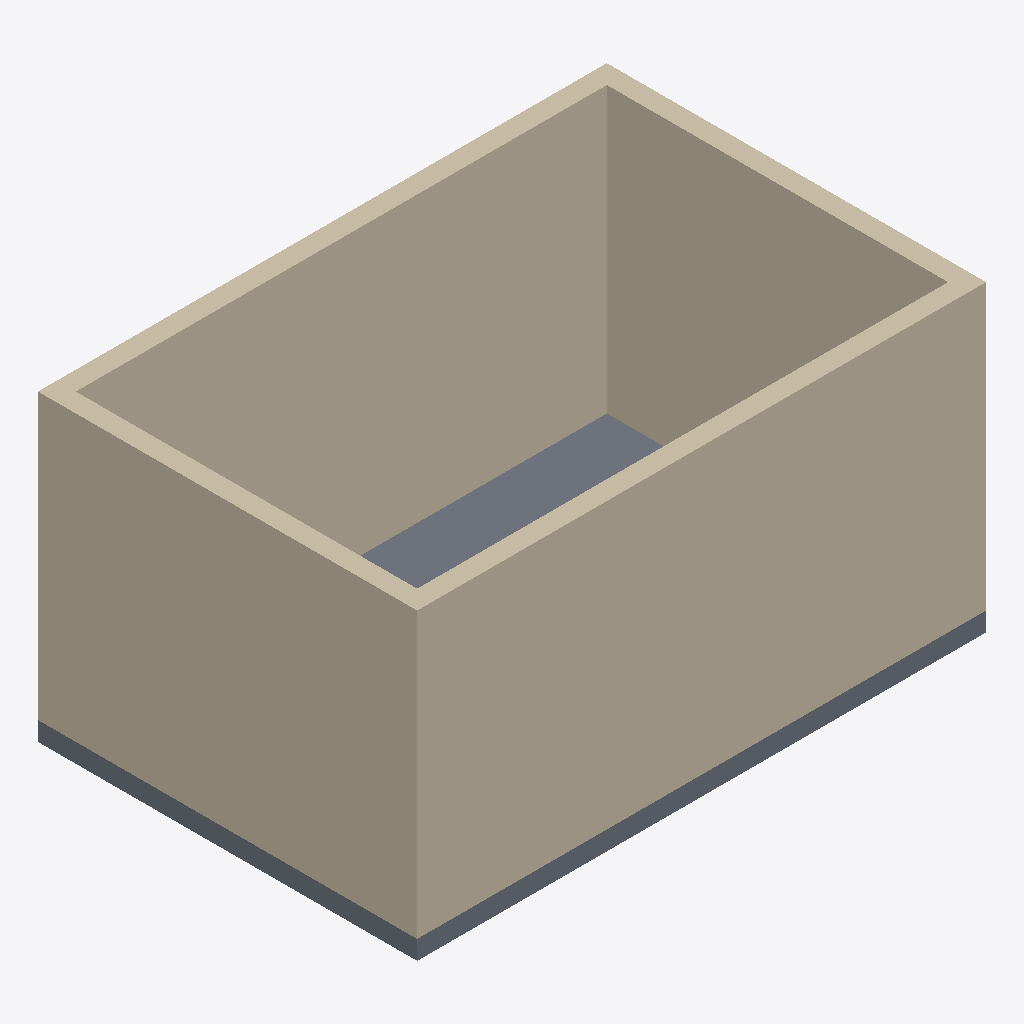
Isometric view of an IFC building model (IFC-SPF (STEP), schema IFC4, length unit millimetre), seen from the south-west, elements coloured by IFC class: 4 walls (beige), 1 slab (grey).
Extent 6.0 m × 4.0 m × 3.2 m (x, y, z). Elements (5): 4 IfcWall, 1 IfcSlab.

HEADER;
FILE_DESCRIPTION(('ViewDefinition[DesignTransferView]'),'2;1');
FILE_NAME('e2e-model.ifc','2026-11-10T00:00:00',('Prometheus project'),('Prometheus project'),'IfcOpenShell 0.9.0.post1','IfcOpenShell 0.9.0.post1','Nobody');
FILE_SCHEMA(('IFC4'));
ENDSEC;
DATA;
#4=IFCPROJECT('19suzjelj1igfDJYCoFtAh',$,'E2E viewer test',$,$,$,$,(#13),#8);
#15=IFCSITE('3GT07Rzwv8yf5KtGIjhrOD',$,'Test site',$,$,$,$,$,$,$,$,$,$,$);
#16=IFCBUILDING('3TsvXPNRn48BITSS0WF$vP',$,'Test building',$,$,$,$,$,$,$,$,$);
#17=IFCBUILDINGSTOREY('25ogrzSG17rfSS8_9fuyug',$,'Ground floor',$,$,$,$,$,$,$);
#21=IFCWALL('2EoToED6DF8QmomzL_62hK',$,'Wall 1',$,$,#43,#32,$,$);
#66=IFCWALL('2CVHsbQ0TC88HQ_D0uGihp',$,'Wall 3',$,$,#87,#77,$,$);
#88=IFCWALL('0xDk284tT5KAe_wa8Z$Rfr',$,'Wall 4',$,$,#109,#99,$,$);
#44=IFCWALL('14knh1rC56_e1d4RyAB_qs',$,'Wall 2',$,$,#65,#55,$,$);
#110=IFCSLAB('39x$q0LmP8fQztPiTBLeov',$,'Floor slab',$,$,#127,#117,$,$);
ENDSEC;
